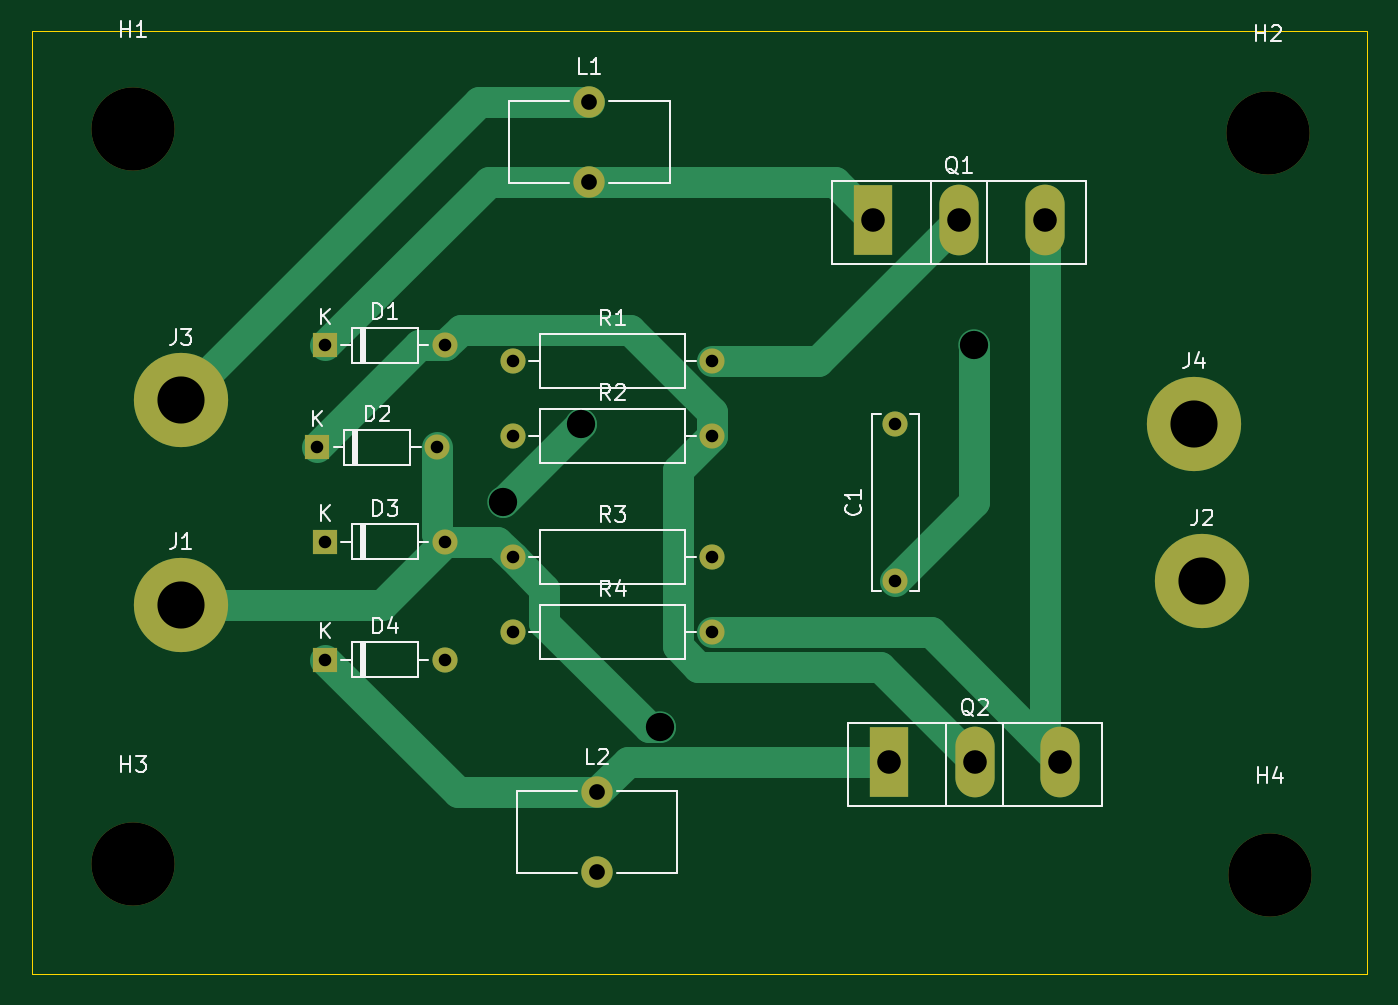
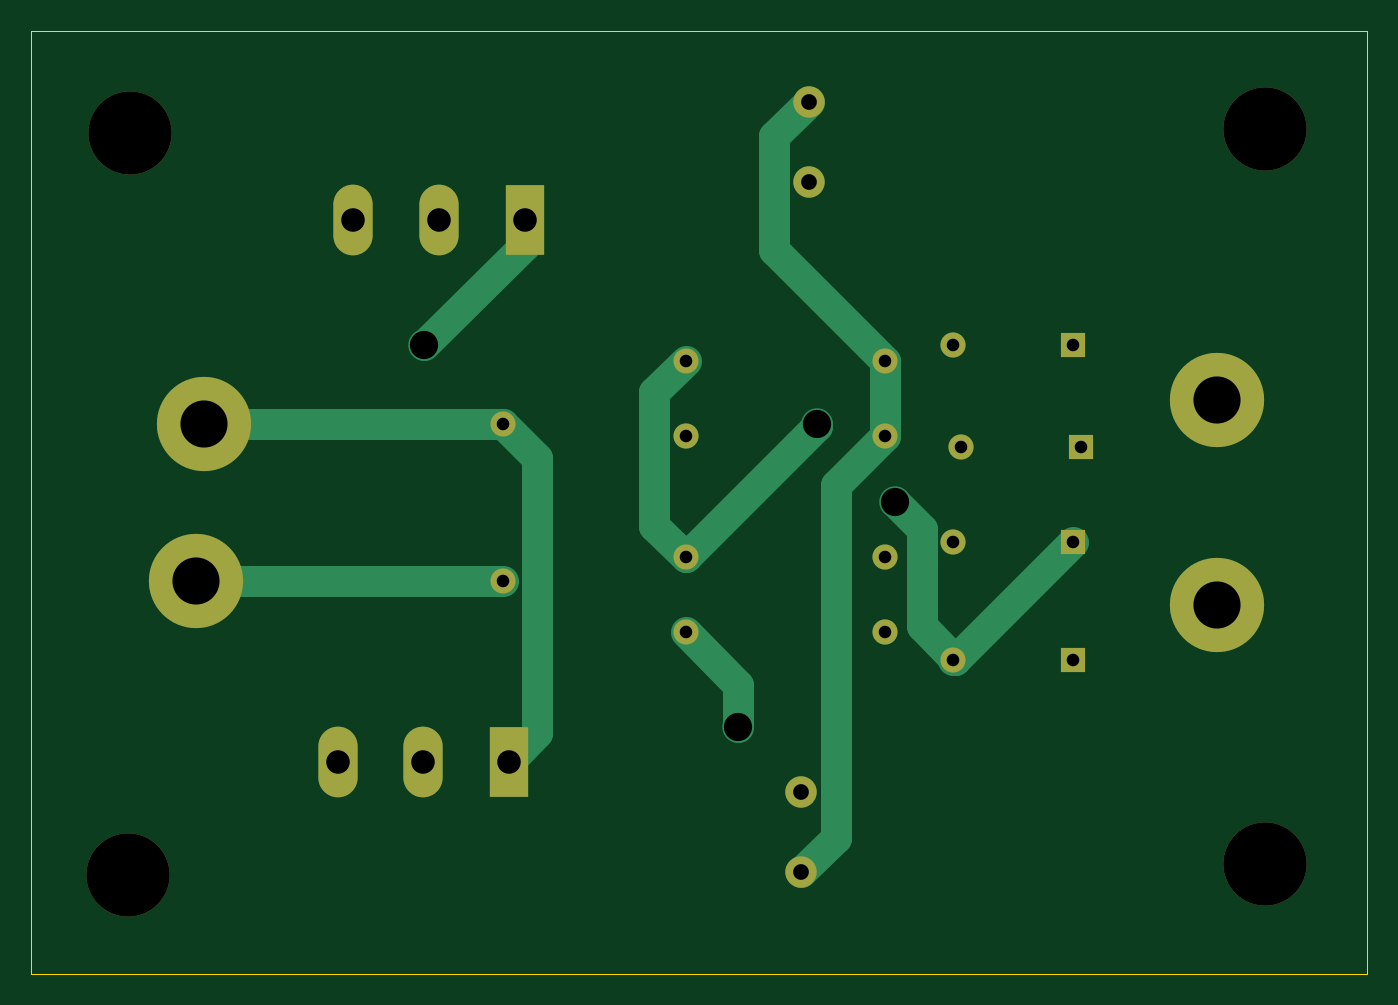
Circuit board: 11 layer files. Board 85.0 x 60.0 mm.
- bottom_copper: ZVS Driver-B_Cu.gbr (4686 bytes)
- bottom_mask: ZVS Driver-B_Mask.gbr (2055 bytes)
- paste: ZVS Driver-B_Paste.gbr (453 bytes)
- bottom_silk: ZVS Driver-B_Silkscreen.gbr (454 bytes)
- outline: ZVS Driver-Edge_Cuts.gbr (610 bytes)
- top_copper: ZVS Driver-F_Cu.gbr (5413 bytes)
- top_mask: ZVS Driver-F_Mask.gbr (2055 bytes)
- paste: ZVS Driver-F_Paste.gbr (453 bytes)
- top_silk: ZVS Driver-F_Silkscreen.gbr (23037 bytes)
- drill: ZVS Driver-NPTH.drl (381 bytes)
- drill: ZVS Driver-PTH.drl (1204 bytes)

=== bottom_copper: ZVS Driver-B_Cu.gbr ===
%TF.GenerationSoftware,KiCad,Pcbnew,8.0.7*%
%TF.CreationDate,2025-10-16T17:38:00-07:00*%
%TF.ProjectId,ZVS Driver,5a565320-4472-4697-9665-722e6b696361,rev?*%
%TF.SameCoordinates,Original*%
%TF.FileFunction,Copper,L2,Bot*%
%TF.FilePolarity,Positive*%
%FSLAX46Y46*%
G04 Gerber Fmt 4.6, Leading zero omitted, Abs format (unit mm)*
G04 Created by KiCad (PCBNEW 8.0.7) date 2025-10-16 17:38:00*
%MOMM*%
%LPD*%
G01*
G04 APERTURE LIST*
%TA.AperFunction,ComponentPad*%
%ADD10C,1.600000*%
%TD*%
%TA.AperFunction,ComponentPad*%
%ADD11O,1.600000X1.600000*%
%TD*%
%TA.AperFunction,ComponentPad*%
%ADD12R,1.600000X1.600000*%
%TD*%
%TA.AperFunction,ComponentPad*%
%ADD13R,2.500000X4.500000*%
%TD*%
%TA.AperFunction,ComponentPad*%
%ADD14O,2.500000X4.500000*%
%TD*%
%TA.AperFunction,ComponentPad*%
%ADD15C,2.000000*%
%TD*%
%TA.AperFunction,ComponentPad*%
%ADD16C,6.000000*%
%TD*%
%TA.AperFunction,ViaPad*%
%ADD17C,0.600000*%
%TD*%
%TA.AperFunction,ViaPad*%
%ADD18C,2.000000*%
%TD*%
%TA.AperFunction,Conductor*%
%ADD19C,2.000000*%
%TD*%
G04 APERTURE END LIST*
D10*
%TO.P,R4,1*%
%TO.N,Net-(D1-A)*%
X165650000Y-93250000D03*
D11*
%TO.P,R4,2*%
%TO.N,GND*%
X178350000Y-93250000D03*
%TD*%
D12*
%TO.P,D2,1,K*%
%TO.N,Net-(D1-A)*%
X153190000Y-81500000D03*
D11*
%TO.P,D2,2,A*%
%TO.N,GND*%
X160810000Y-81500000D03*
%TD*%
D12*
%TO.P,D1,1,K*%
%TO.N,Net-(D1-K)*%
X153690000Y-75000000D03*
D11*
%TO.P,D1,2,A*%
%TO.N,Net-(D1-A)*%
X161310000Y-75000000D03*
%TD*%
D10*
%TO.P,R1,1*%
%TO.N,VCC*%
X165650000Y-76000000D03*
D11*
%TO.P,R1,2*%
%TO.N,Net-(D3-K)*%
X178350000Y-76000000D03*
%TD*%
D13*
%TO.P,Q1,1,D*%
%TO.N,Net-(D1-K)*%
X188600000Y-67000000D03*
D14*
%TO.P,Q1,2,G*%
%TO.N,Net-(D3-K)*%
X194050000Y-67000000D03*
%TO.P,Q1,3,S*%
%TO.N,GND*%
X199500000Y-67000000D03*
%TD*%
D15*
%TO.P,L2,1,1*%
%TO.N,Net-(D4-K)*%
X171000000Y-103460000D03*
%TO.P,L2,2,2*%
%TO.N,VCC*%
X171000000Y-108540000D03*
%TD*%
D10*
%TO.P,R2,1*%
%TO.N,VCC*%
X165650000Y-80750000D03*
D11*
%TO.P,R2,2*%
%TO.N,Net-(D1-A)*%
X178350000Y-80750000D03*
%TD*%
D12*
%TO.P,D3,1,K*%
%TO.N,Net-(D3-K)*%
X153690000Y-87500000D03*
D11*
%TO.P,D3,2,A*%
%TO.N,GND*%
X161310000Y-87500000D03*
%TD*%
D16*
%TO.P,J3,1,Pin_1*%
%TO.N,VCC*%
X144500000Y-78500000D03*
%TD*%
D12*
%TO.P,D4,1,K*%
%TO.N,Net-(D4-K)*%
X153690000Y-95000000D03*
D11*
%TO.P,D4,2,A*%
%TO.N,Net-(D3-K)*%
X161310000Y-95000000D03*
%TD*%
D10*
%TO.P,C1,1*%
%TO.N,Net-(D1-K)*%
X190000000Y-90000000D03*
%TO.P,C1,2*%
%TO.N,Net-(D4-K)*%
X190000000Y-80000000D03*
%TD*%
%TO.P,R3,1*%
%TO.N,GND*%
X165650000Y-88500000D03*
D11*
%TO.P,R3,2*%
%TO.N,Net-(D3-K)*%
X178350000Y-88500000D03*
%TD*%
D16*
%TO.P,J2,1,Pin_1*%
%TO.N,Net-(D1-K)*%
X209500000Y-90000000D03*
%TD*%
D15*
%TO.P,L1,1,1*%
%TO.N,VCC*%
X170500000Y-59500000D03*
%TO.P,L1,2,2*%
%TO.N,Net-(D1-K)*%
X170500000Y-64580000D03*
%TD*%
D16*
%TO.P,J1,1,Pin_1*%
%TO.N,GND*%
X144500000Y-91500000D03*
%TD*%
%TO.P,J4,1,Pin_1*%
%TO.N,Net-(D4-K)*%
X209000000Y-80000000D03*
%TD*%
D13*
%TO.P,Q2,1,D*%
%TO.N,Net-(D4-K)*%
X189600000Y-101500000D03*
D14*
%TO.P,Q2,2,G*%
%TO.N,Net-(D1-A)*%
X195050000Y-101500000D03*
%TO.P,Q2,3,S*%
%TO.N,GND*%
X200500000Y-101500000D03*
%TD*%
D17*
%TO.N,Net-(D4-K)*%
X190000000Y-80000000D03*
D18*
%TO.N,Net-(D1-K)*%
X195000000Y-75000000D03*
%TO.N,GND*%
X175000000Y-99300000D03*
%TO.N,Net-(D3-K)*%
X165000000Y-85000000D03*
X170000000Y-80000000D03*
%TD*%
D19*
%TO.N,Net-(D4-K)*%
X190000000Y-80000000D02*
X209000000Y-80000000D01*
X187800000Y-82200000D02*
X187800000Y-99700000D01*
X187800000Y-99700000D02*
X189600000Y-101500000D01*
X190000000Y-80000000D02*
X187800000Y-82200000D01*
%TO.N,Net-(D1-K)*%
X188600000Y-67000000D02*
X188600000Y-68600000D01*
X188600000Y-68600000D02*
X195000000Y-75000000D01*
X190000000Y-90000000D02*
X209500000Y-90000000D01*
%TO.N,GND*%
X175000000Y-96600000D02*
X178350000Y-93250000D01*
X175000000Y-99300000D02*
X175000000Y-96600000D01*
%TO.N,Net-(D3-K)*%
X180350000Y-86500000D02*
X178350000Y-88500000D01*
X180350000Y-78000000D02*
X180350000Y-86500000D01*
X161190000Y-95000000D02*
X163310000Y-92880000D01*
X163310000Y-86690000D02*
X165000000Y-85000000D01*
X170000000Y-80150000D02*
X178350000Y-88500000D01*
X163310000Y-92880000D02*
X163310000Y-86690000D01*
X170000000Y-80000000D02*
X170000000Y-80150000D01*
X161190000Y-95000000D02*
X153690000Y-87500000D01*
X161310000Y-95000000D02*
X161190000Y-95000000D01*
X178350000Y-76000000D02*
X180350000Y-78000000D01*
%TO.N,VCC*%
X165650000Y-80750000D02*
X168800000Y-83900000D01*
X168800000Y-106340000D02*
X171000000Y-108540000D01*
X172700000Y-61700000D02*
X172700000Y-68950000D01*
X172700000Y-68950000D02*
X165650000Y-76000000D01*
X165650000Y-76000000D02*
X165650000Y-80750000D01*
X168800000Y-83900000D02*
X168800000Y-106340000D01*
X170500000Y-59500000D02*
X172700000Y-61700000D01*
%TD*%
M02*

=== bottom_mask: ZVS Driver-B_Mask.gbr ===
%TF.GenerationSoftware,KiCad,Pcbnew,8.0.7*%
%TF.CreationDate,2025-10-16T17:38:00-07:00*%
%TF.ProjectId,ZVS Driver,5a565320-4472-4697-9665-722e6b696361,rev?*%
%TF.SameCoordinates,Original*%
%TF.FileFunction,Soldermask,Bot*%
%TF.FilePolarity,Negative*%
%FSLAX46Y46*%
G04 Gerber Fmt 4.6, Leading zero omitted, Abs format (unit mm)*
G04 Created by KiCad (PCBNEW 8.0.7) date 2025-10-16 17:38:00*
%MOMM*%
%LPD*%
G01*
G04 APERTURE LIST*
%ADD10C,1.600000*%
%ADD11O,1.600000X1.600000*%
%ADD12R,1.600000X1.600000*%
%ADD13C,5.300000*%
%ADD14R,2.500000X4.500000*%
%ADD15O,2.500000X4.500000*%
%ADD16C,2.000000*%
%ADD17C,6.000000*%
G04 APERTURE END LIST*
D10*
%TO.C,R4*%
X165650000Y-93250000D03*
D11*
X178350000Y-93250000D03*
%TD*%
D12*
%TO.C,D2*%
X153190000Y-81500000D03*
D11*
X160810000Y-81500000D03*
%TD*%
D13*
%TO.C,H2*%
X213715600Y-61468000D03*
%TD*%
D12*
%TO.C,D1*%
X153690000Y-75000000D03*
D11*
X161310000Y-75000000D03*
%TD*%
D10*
%TO.C,R1*%
X165650000Y-76000000D03*
D11*
X178350000Y-76000000D03*
%TD*%
D14*
%TO.C,Q1*%
X188600000Y-67000000D03*
D15*
X194050000Y-67000000D03*
X199500000Y-67000000D03*
%TD*%
D16*
%TO.C,L2*%
X171000000Y-103460000D03*
X171000000Y-108540000D03*
%TD*%
D10*
%TO.C,R2*%
X165650000Y-80750000D03*
D11*
X178350000Y-80750000D03*
%TD*%
D12*
%TO.C,D3*%
X153690000Y-87500000D03*
D11*
X161310000Y-87500000D03*
%TD*%
D17*
%TO.C,J3*%
X144500000Y-78500000D03*
%TD*%
D12*
%TO.C,D4*%
X153690000Y-95000000D03*
D11*
X161310000Y-95000000D03*
%TD*%
D10*
%TO.C,C1*%
X190000000Y-90000000D03*
X190000000Y-80000000D03*
%TD*%
D13*
%TO.C,H1*%
X141478000Y-61214000D03*
%TD*%
%TO.C,H4*%
X213817200Y-108712000D03*
%TD*%
D10*
%TO.C,R3*%
X165650000Y-88500000D03*
D11*
X178350000Y-88500000D03*
%TD*%
D17*
%TO.C,J2*%
X209500000Y-90000000D03*
%TD*%
D16*
%TO.C,L1*%
X170500000Y-59500000D03*
X170500000Y-64580000D03*
%TD*%
D13*
%TO.C,H3*%
X141478000Y-108000800D03*
%TD*%
D17*
%TO.C,J1*%
X144500000Y-91500000D03*
%TD*%
%TO.C,J4*%
X209000000Y-80000000D03*
%TD*%
D14*
%TO.C,Q2*%
X189600000Y-101500000D03*
D15*
X195050000Y-101500000D03*
X200500000Y-101500000D03*
%TD*%
M02*

=== paste: ZVS Driver-B_Paste.gbr ===
%TF.GenerationSoftware,KiCad,Pcbnew,8.0.7*%
%TF.CreationDate,2025-10-16T17:38:00-07:00*%
%TF.ProjectId,ZVS Driver,5a565320-4472-4697-9665-722e6b696361,rev?*%
%TF.SameCoordinates,Original*%
%TF.FileFunction,Paste,Bot*%
%TF.FilePolarity,Positive*%
%FSLAX46Y46*%
G04 Gerber Fmt 4.6, Leading zero omitted, Abs format (unit mm)*
G04 Created by KiCad (PCBNEW 8.0.7) date 2025-10-16 17:38:00*
%MOMM*%
%LPD*%
G01*
G04 APERTURE LIST*
G04 APERTURE END LIST*
M02*

=== bottom_silk: ZVS Driver-B_Silkscreen.gbr ===
%TF.GenerationSoftware,KiCad,Pcbnew,8.0.7*%
%TF.CreationDate,2025-10-16T17:38:00-07:00*%
%TF.ProjectId,ZVS Driver,5a565320-4472-4697-9665-722e6b696361,rev?*%
%TF.SameCoordinates,Original*%
%TF.FileFunction,Legend,Bot*%
%TF.FilePolarity,Positive*%
%FSLAX46Y46*%
G04 Gerber Fmt 4.6, Leading zero omitted, Abs format (unit mm)*
G04 Created by KiCad (PCBNEW 8.0.7) date 2025-10-16 17:38:00*
%MOMM*%
%LPD*%
G01*
G04 APERTURE LIST*
G04 APERTURE END LIST*
M02*

=== outline: ZVS Driver-Edge_Cuts.gbr ===
%TF.GenerationSoftware,KiCad,Pcbnew,8.0.7*%
%TF.CreationDate,2025-10-16T17:38:00-07:00*%
%TF.ProjectId,ZVS Driver,5a565320-4472-4697-9665-722e6b696361,rev?*%
%TF.SameCoordinates,Original*%
%TF.FileFunction,Profile,NP*%
%FSLAX46Y46*%
G04 Gerber Fmt 4.6, Leading zero omitted, Abs format (unit mm)*
G04 Created by KiCad (PCBNEW 8.0.7) date 2025-10-16 17:38:00*
%MOMM*%
%LPD*%
G01*
G04 APERTURE LIST*
%TA.AperFunction,Profile*%
%ADD10C,0.050000*%
%TD*%
G04 APERTURE END LIST*
D10*
X135000000Y-55000000D02*
X220000000Y-55000000D01*
X220000000Y-115000000D01*
X135000000Y-115000000D01*
X135000000Y-55000000D01*
M02*

=== top_copper: ZVS Driver-F_Cu.gbr ===
%TF.GenerationSoftware,KiCad,Pcbnew,8.0.7*%
%TF.CreationDate,2025-10-16T17:38:00-07:00*%
%TF.ProjectId,ZVS Driver,5a565320-4472-4697-9665-722e6b696361,rev?*%
%TF.SameCoordinates,Original*%
%TF.FileFunction,Copper,L1,Top*%
%TF.FilePolarity,Positive*%
%FSLAX46Y46*%
G04 Gerber Fmt 4.6, Leading zero omitted, Abs format (unit mm)*
G04 Created by KiCad (PCBNEW 8.0.7) date 2025-10-16 17:38:00*
%MOMM*%
%LPD*%
G01*
G04 APERTURE LIST*
%TA.AperFunction,ComponentPad*%
%ADD10C,1.600000*%
%TD*%
%TA.AperFunction,ComponentPad*%
%ADD11O,1.600000X1.600000*%
%TD*%
%TA.AperFunction,ComponentPad*%
%ADD12R,1.600000X1.600000*%
%TD*%
%TA.AperFunction,ComponentPad*%
%ADD13R,2.500000X4.500000*%
%TD*%
%TA.AperFunction,ComponentPad*%
%ADD14O,2.500000X4.500000*%
%TD*%
%TA.AperFunction,ComponentPad*%
%ADD15C,2.000000*%
%TD*%
%TA.AperFunction,ComponentPad*%
%ADD16C,6.000000*%
%TD*%
%TA.AperFunction,ViaPad*%
%ADD17C,0.600000*%
%TD*%
%TA.AperFunction,ViaPad*%
%ADD18C,2.000000*%
%TD*%
%TA.AperFunction,Conductor*%
%ADD19C,2.000000*%
%TD*%
G04 APERTURE END LIST*
D10*
%TO.P,R4,1*%
%TO.N,Net-(D1-A)*%
X165650000Y-93250000D03*
D11*
%TO.P,R4,2*%
%TO.N,GND*%
X178350000Y-93250000D03*
%TD*%
D12*
%TO.P,D2,1,K*%
%TO.N,Net-(D1-A)*%
X153190000Y-81500000D03*
D11*
%TO.P,D2,2,A*%
%TO.N,GND*%
X160810000Y-81500000D03*
%TD*%
D12*
%TO.P,D1,1,K*%
%TO.N,Net-(D1-K)*%
X153690000Y-75000000D03*
D11*
%TO.P,D1,2,A*%
%TO.N,Net-(D1-A)*%
X161310000Y-75000000D03*
%TD*%
D10*
%TO.P,R1,1*%
%TO.N,VCC*%
X165650000Y-76000000D03*
D11*
%TO.P,R1,2*%
%TO.N,Net-(D3-K)*%
X178350000Y-76000000D03*
%TD*%
D13*
%TO.P,Q1,1,D*%
%TO.N,Net-(D1-K)*%
X188600000Y-67000000D03*
D14*
%TO.P,Q1,2,G*%
%TO.N,Net-(D3-K)*%
X194050000Y-67000000D03*
%TO.P,Q1,3,S*%
%TO.N,GND*%
X199500000Y-67000000D03*
%TD*%
D15*
%TO.P,L2,1,1*%
%TO.N,Net-(D4-K)*%
X171000000Y-103460000D03*
%TO.P,L2,2,2*%
%TO.N,VCC*%
X171000000Y-108540000D03*
%TD*%
D10*
%TO.P,R2,1*%
%TO.N,VCC*%
X165650000Y-80750000D03*
D11*
%TO.P,R2,2*%
%TO.N,Net-(D1-A)*%
X178350000Y-80750000D03*
%TD*%
D12*
%TO.P,D3,1,K*%
%TO.N,Net-(D3-K)*%
X153690000Y-87500000D03*
D11*
%TO.P,D3,2,A*%
%TO.N,GND*%
X161310000Y-87500000D03*
%TD*%
D16*
%TO.P,J3,1,Pin_1*%
%TO.N,VCC*%
X144500000Y-78500000D03*
%TD*%
D12*
%TO.P,D4,1,K*%
%TO.N,Net-(D4-K)*%
X153690000Y-95000000D03*
D11*
%TO.P,D4,2,A*%
%TO.N,Net-(D3-K)*%
X161310000Y-95000000D03*
%TD*%
D10*
%TO.P,C1,1*%
%TO.N,Net-(D1-K)*%
X190000000Y-90000000D03*
%TO.P,C1,2*%
%TO.N,Net-(D4-K)*%
X190000000Y-80000000D03*
%TD*%
%TO.P,R3,1*%
%TO.N,GND*%
X165650000Y-88500000D03*
D11*
%TO.P,R3,2*%
%TO.N,Net-(D3-K)*%
X178350000Y-88500000D03*
%TD*%
D16*
%TO.P,J2,1,Pin_1*%
%TO.N,Net-(D1-K)*%
X209500000Y-90000000D03*
%TD*%
D15*
%TO.P,L1,1,1*%
%TO.N,VCC*%
X170500000Y-59500000D03*
%TO.P,L1,2,2*%
%TO.N,Net-(D1-K)*%
X170500000Y-64580000D03*
%TD*%
D16*
%TO.P,J1,1,Pin_1*%
%TO.N,GND*%
X144500000Y-91500000D03*
%TD*%
%TO.P,J4,1,Pin_1*%
%TO.N,Net-(D4-K)*%
X209000000Y-80000000D03*
%TD*%
D13*
%TO.P,Q2,1,D*%
%TO.N,Net-(D4-K)*%
X189600000Y-101500000D03*
D14*
%TO.P,Q2,2,G*%
%TO.N,Net-(D1-A)*%
X195050000Y-101500000D03*
%TO.P,Q2,3,S*%
%TO.N,GND*%
X200500000Y-101500000D03*
%TD*%
D17*
%TO.N,Net-(D4-K)*%
X190000000Y-80000000D03*
D18*
%TO.N,Net-(D1-K)*%
X195000000Y-75000000D03*
%TO.N,GND*%
X175000000Y-99300000D03*
%TO.N,Net-(D3-K)*%
X165000000Y-85000000D03*
X170000000Y-80000000D03*
%TD*%
D19*
%TO.N,Net-(D4-K)*%
X172960000Y-101500000D02*
X171000000Y-103460000D01*
X171000000Y-103460000D02*
X162150000Y-103460000D01*
X189600000Y-101500000D02*
X172960000Y-101500000D01*
X162150000Y-103460000D02*
X153690000Y-95000000D01*
%TO.N,Net-(D1-K)*%
X195000000Y-75000000D02*
X195000000Y-85000000D01*
X153690000Y-75000000D02*
X164110000Y-64580000D01*
X186180000Y-64580000D02*
X188600000Y-67000000D01*
X170500000Y-64580000D02*
X186180000Y-64580000D01*
X195000000Y-85000000D02*
X190000000Y-90000000D01*
X164110000Y-64580000D02*
X170500000Y-64580000D01*
%TO.N,Net-(D1-A)*%
X176150000Y-82950000D02*
X176150000Y-94161270D01*
X178350000Y-79250000D02*
X178350000Y-80750000D01*
X162310000Y-74000000D02*
X173100000Y-74000000D01*
X161310000Y-75000000D02*
X159690000Y-75000000D01*
X173100000Y-74000000D02*
X178350000Y-79250000D01*
X177438730Y-95450000D02*
X189000000Y-95450000D01*
X159690000Y-75000000D02*
X153190000Y-81500000D01*
X178350000Y-80750000D02*
X176150000Y-82950000D01*
X161310000Y-75000000D02*
X162310000Y-74000000D01*
X176150000Y-94161270D02*
X177438730Y-95450000D01*
X189000000Y-95450000D02*
X195050000Y-101500000D01*
%TO.N,GND*%
X192250000Y-93250000D02*
X200500000Y-101500000D01*
X144500000Y-91500000D02*
X157310000Y-91500000D01*
X167650000Y-90500000D02*
X167650000Y-92650000D01*
X167650000Y-92650000D02*
X174300000Y-99300000D01*
X165650000Y-88500000D02*
X167650000Y-90500000D01*
X199500000Y-67000000D02*
X199500000Y-100500000D01*
X161310000Y-87500000D02*
X164650000Y-87500000D01*
X157310000Y-91500000D02*
X161310000Y-87500000D01*
X174300000Y-99300000D02*
X175000000Y-99300000D01*
X160810000Y-87000000D02*
X161310000Y-87500000D01*
X160810000Y-81500000D02*
X160810000Y-87000000D01*
X164650000Y-87500000D02*
X165650000Y-88500000D01*
X178350000Y-93250000D02*
X192250000Y-93250000D01*
X199500000Y-100500000D02*
X200500000Y-101500000D01*
%TO.N,Net-(D3-K)*%
X178350000Y-76000000D02*
X185050000Y-76000000D01*
X185050000Y-76000000D02*
X194050000Y-67000000D01*
X165000000Y-85000000D02*
X170000000Y-80000000D01*
%TO.N,VCC*%
X144500000Y-78500000D02*
X163500000Y-59500000D01*
X163500000Y-59500000D02*
X170500000Y-59500000D01*
%TD*%
M02*

=== top_mask: ZVS Driver-F_Mask.gbr ===
%TF.GenerationSoftware,KiCad,Pcbnew,8.0.7*%
%TF.CreationDate,2025-10-16T17:38:00-07:00*%
%TF.ProjectId,ZVS Driver,5a565320-4472-4697-9665-722e6b696361,rev?*%
%TF.SameCoordinates,Original*%
%TF.FileFunction,Soldermask,Top*%
%TF.FilePolarity,Negative*%
%FSLAX46Y46*%
G04 Gerber Fmt 4.6, Leading zero omitted, Abs format (unit mm)*
G04 Created by KiCad (PCBNEW 8.0.7) date 2025-10-16 17:38:00*
%MOMM*%
%LPD*%
G01*
G04 APERTURE LIST*
%ADD10C,1.600000*%
%ADD11O,1.600000X1.600000*%
%ADD12R,1.600000X1.600000*%
%ADD13C,5.300000*%
%ADD14R,2.500000X4.500000*%
%ADD15O,2.500000X4.500000*%
%ADD16C,2.000000*%
%ADD17C,6.000000*%
G04 APERTURE END LIST*
D10*
%TO.C,R4*%
X165650000Y-93250000D03*
D11*
X178350000Y-93250000D03*
%TD*%
D12*
%TO.C,D2*%
X153190000Y-81500000D03*
D11*
X160810000Y-81500000D03*
%TD*%
D13*
%TO.C,H2*%
X213715600Y-61468000D03*
%TD*%
D12*
%TO.C,D1*%
X153690000Y-75000000D03*
D11*
X161310000Y-75000000D03*
%TD*%
D10*
%TO.C,R1*%
X165650000Y-76000000D03*
D11*
X178350000Y-76000000D03*
%TD*%
D14*
%TO.C,Q1*%
X188600000Y-67000000D03*
D15*
X194050000Y-67000000D03*
X199500000Y-67000000D03*
%TD*%
D16*
%TO.C,L2*%
X171000000Y-103460000D03*
X171000000Y-108540000D03*
%TD*%
D10*
%TO.C,R2*%
X165650000Y-80750000D03*
D11*
X178350000Y-80750000D03*
%TD*%
D12*
%TO.C,D3*%
X153690000Y-87500000D03*
D11*
X161310000Y-87500000D03*
%TD*%
D17*
%TO.C,J3*%
X144500000Y-78500000D03*
%TD*%
D12*
%TO.C,D4*%
X153690000Y-95000000D03*
D11*
X161310000Y-95000000D03*
%TD*%
D10*
%TO.C,C1*%
X190000000Y-90000000D03*
X190000000Y-80000000D03*
%TD*%
D13*
%TO.C,H1*%
X141478000Y-61214000D03*
%TD*%
%TO.C,H4*%
X213817200Y-108712000D03*
%TD*%
D10*
%TO.C,R3*%
X165650000Y-88500000D03*
D11*
X178350000Y-88500000D03*
%TD*%
D17*
%TO.C,J2*%
X209500000Y-90000000D03*
%TD*%
D16*
%TO.C,L1*%
X170500000Y-59500000D03*
X170500000Y-64580000D03*
%TD*%
D13*
%TO.C,H3*%
X141478000Y-108000800D03*
%TD*%
D17*
%TO.C,J1*%
X144500000Y-91500000D03*
%TD*%
%TO.C,J4*%
X209000000Y-80000000D03*
%TD*%
D14*
%TO.C,Q2*%
X189600000Y-101500000D03*
D15*
X195050000Y-101500000D03*
X200500000Y-101500000D03*
%TD*%
M02*

=== paste: ZVS Driver-F_Paste.gbr ===
%TF.GenerationSoftware,KiCad,Pcbnew,8.0.7*%
%TF.CreationDate,2025-10-16T17:38:00-07:00*%
%TF.ProjectId,ZVS Driver,5a565320-4472-4697-9665-722e6b696361,rev?*%
%TF.SameCoordinates,Original*%
%TF.FileFunction,Paste,Top*%
%TF.FilePolarity,Positive*%
%FSLAX46Y46*%
G04 Gerber Fmt 4.6, Leading zero omitted, Abs format (unit mm)*
G04 Created by KiCad (PCBNEW 8.0.7) date 2025-10-16 17:38:00*
%MOMM*%
%LPD*%
G01*
G04 APERTURE LIST*
G04 APERTURE END LIST*
M02*

=== top_silk: ZVS Driver-F_Silkscreen.gbr (23037 bytes, source omitted) ===
=== drill: ZVS Driver-NPTH.drl ===
M48
; DRILL file {KiCad 8.0.7} date 2025-10-16T17:37:57-0700
; FORMAT={-:-/ absolute / inch / decimal}
; #@! TF.CreationDate,2025-10-16T17:37:57-07:00
; #@! TF.GenerationSoftware,Kicad,Pcbnew,8.0.7
; #@! TF.FileFunction,NonPlated,1,2,NPTH
FMAT,2
INCH
; #@! TA.AperFunction,NonPlated,NPTH,ComponentDrill
T1C0.2087
%
G90
G05
T1
X5.57Y-2.41
X5.57Y-4.252
X8.414Y-2.42
X8.418Y-4.28
M30

=== drill: ZVS Driver-PTH.drl ===
M48
; DRILL file {KiCad 8.0.7} date 2025-10-16T17:37:57-0700
; FORMAT={-:-/ absolute / inch / decimal}
; #@! TF.CreationDate,2025-10-16T17:37:57-07:00
; #@! TF.GenerationSoftware,Kicad,Pcbnew,8.0.7
; #@! TF.FileFunction,Plated,1,2,PTH
FMAT,2
INCH
; #@! TA.AperFunction,Plated,PTH,ViaDrill
T1C0.0118
; #@! TA.AperFunction,Plated,PTH,ComponentDrill
T2C0.0315
; #@! TA.AperFunction,Plated,PTH,ComponentDrill
T3C0.0394
; #@! TA.AperFunction,Plated,PTH,ComponentDrill
T4C0.0591
; #@! TA.AperFunction,Plated,PTH,ViaDrill
T5C0.0709
; #@! TA.AperFunction,Plated,PTH,ComponentDrill
T6C0.1181
%
G90
G05
T1
X7.4803Y-3.1496
T2
X6.0311Y-3.2087
X6.0508Y-2.9528
X6.0508Y-3.4449
X6.0508Y-3.7402
X6.3311Y-3.2087
X6.3508Y-2.9528
X6.3508Y-3.4449
X6.3508Y-3.7402
X6.5217Y-2.9921
X6.5217Y-3.1791
X6.5217Y-3.4843
X6.5217Y-3.6713
X7.0217Y-2.9921
X7.0217Y-3.1791
X7.0217Y-3.4843
X7.0217Y-3.6713
X7.4803Y-3.1496
X7.4803Y-3.5433
T3
X6.7126Y-2.3425
X6.7126Y-2.5425
X6.7323Y-4.0732
X6.7323Y-4.2732
T4
X7.4252Y-2.6378
X7.4646Y-3.9961
X7.6398Y-2.6378
X7.6791Y-3.9961
X7.8543Y-2.6378
X7.8937Y-3.9961
T5
X6.4961Y-3.3465
X6.6929Y-3.1496
X6.8898Y-3.9094
X7.6772Y-2.9528
T6
X5.689Y-3.0906
X5.689Y-3.6024
X8.2283Y-3.1496
X8.248Y-3.5433
M30

